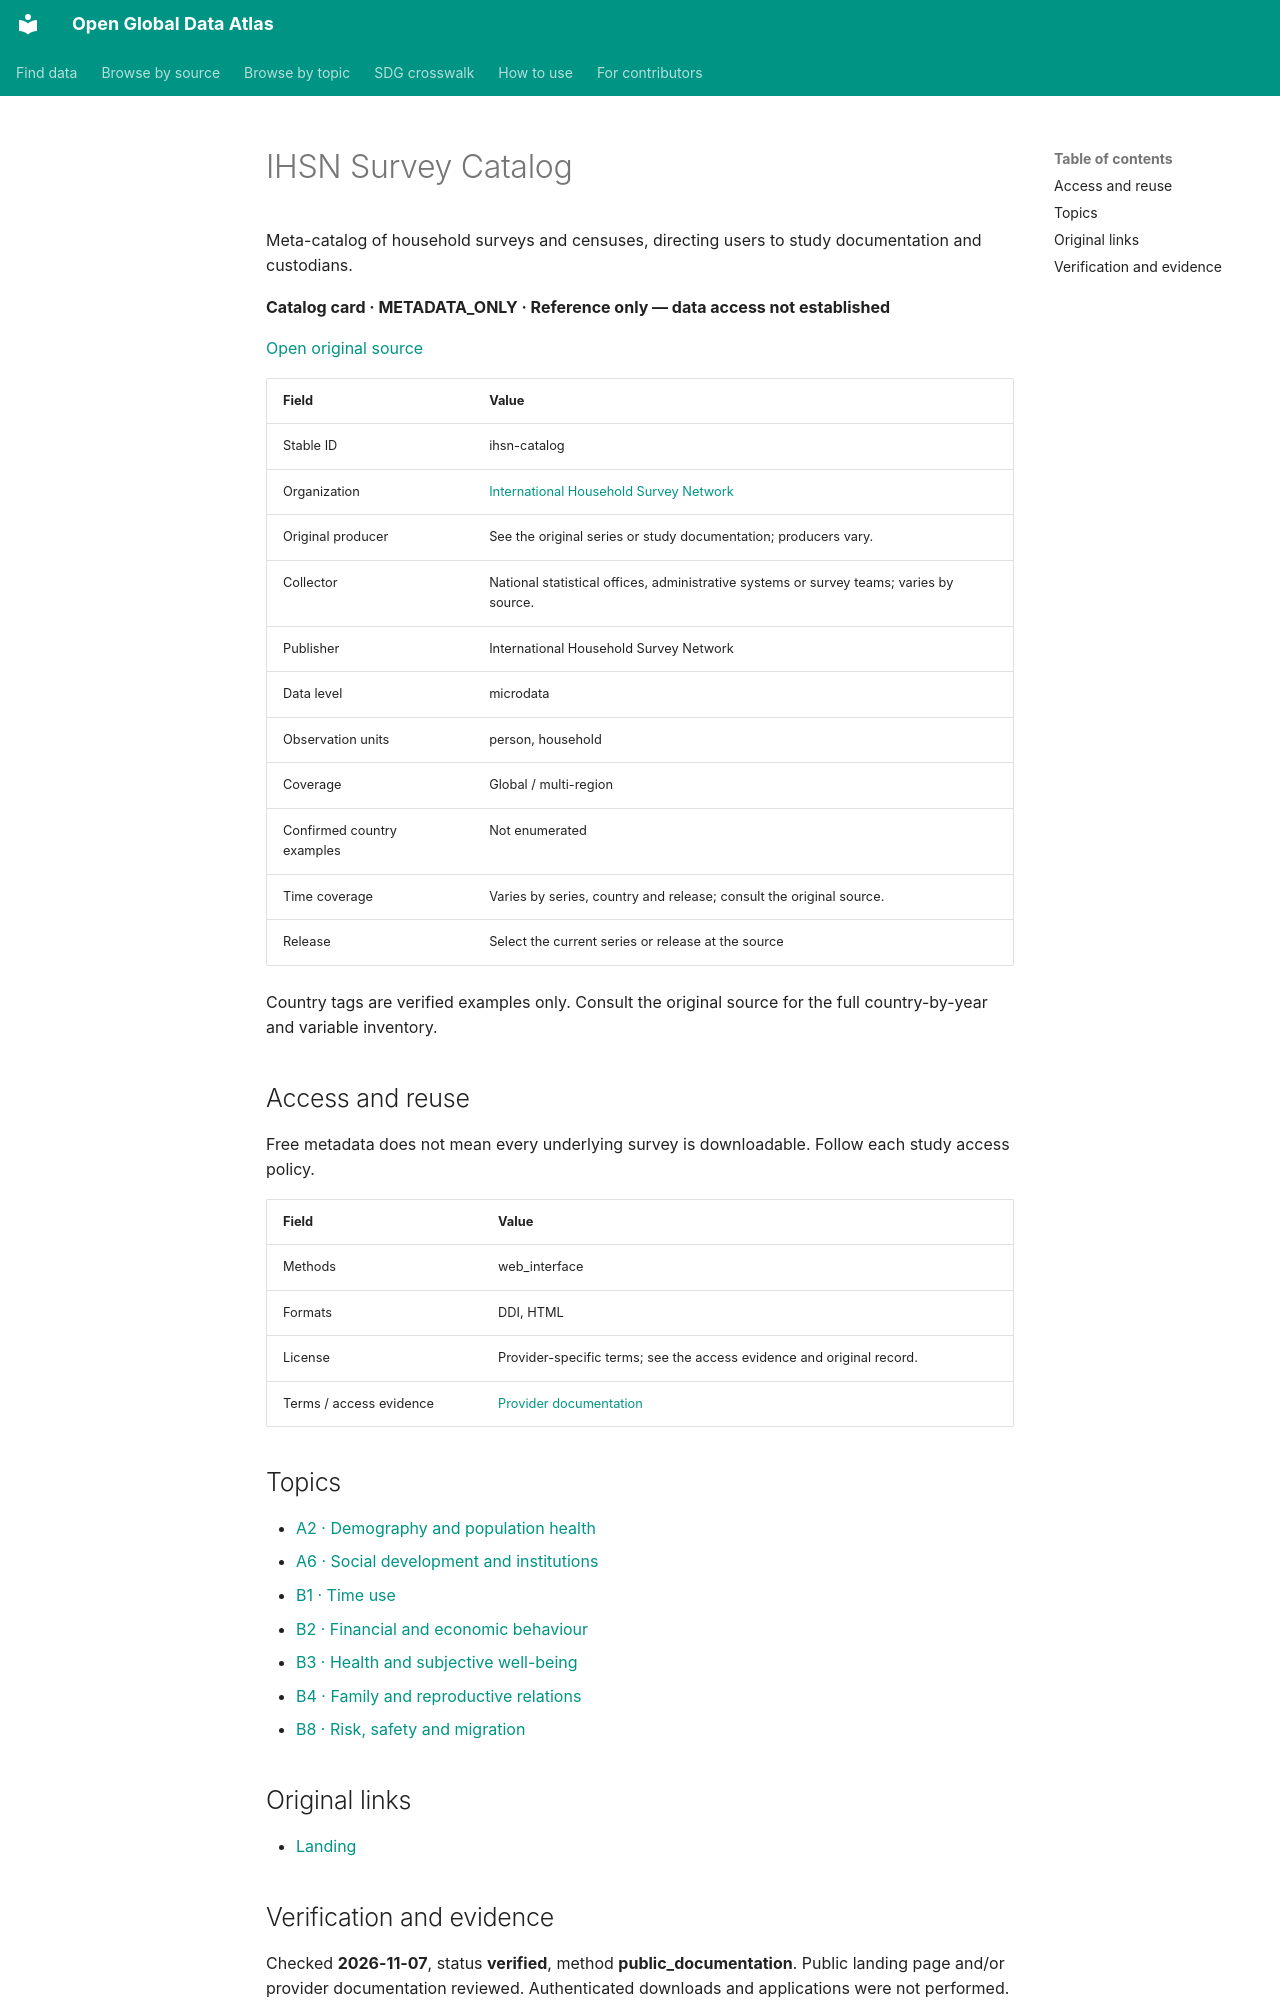

repository: boris-belyavskiy/open-global-data-atlas · page: records/ihsn-catalog/index.html · generator: mkdocs

# IHSN Survey Catalog

Meta-catalog of household surveys and censuses, directing users to study documentation and custodians.

**Catalog card · METADATA_ONLY · Reference only — data access not established**

[Open original source](https://catalog.ihsn.org/catalog)

| Field | Value |
| --- | --- |
| Stable ID | ihsn-catalog |
| Organization | [International Household Survey Network](ihsn.md) |
| Original producer | See the original series or study documentation; producers vary. |
| Collector | National statistical offices, administrative systems or survey teams; varies by source. |
| Publisher | International Household Survey Network |
| Data level | microdata |
| Observation units | person, household |
| Coverage | Global / multi-region |
| Confirmed country examples | Not enumerated |
| Time coverage | Varies by series, country and release; consult the original source. |
| Release | Select the current series or release at the source |

Country tags are verified examples only. Consult the original source for the full country-by-year and variable inventory.

## Access and reuse

Free metadata does not mean every underlying survey is downloadable. Follow each study access policy.

| Field | Value |
| --- | --- |
| Methods | web_interface |
| Formats | DDI, HTML |
| License | Provider-specific terms; see the access evidence and original record. |
| Terms / access evidence | [Provider documentation](https://catalog.ihsn.org/catalog) |

## Topics

- [A2 · Demography and population health](../topics/A2.md)
- [A6 · Social development and institutions](../topics/A6.md)
- [B1 · Time use](../topics/B1.md)
- [B2 · Financial and economic behaviour](../topics/B2.md)
- [B3 · Health and subjective well-being](../topics/B3.md)
- [B4 · Family and reproductive relations](../topics/B4.md)
- [B8 · Risk, safety and migration](../topics/B8.md)

## Original links

- [Landing](https://catalog.ihsn.org/catalog)
